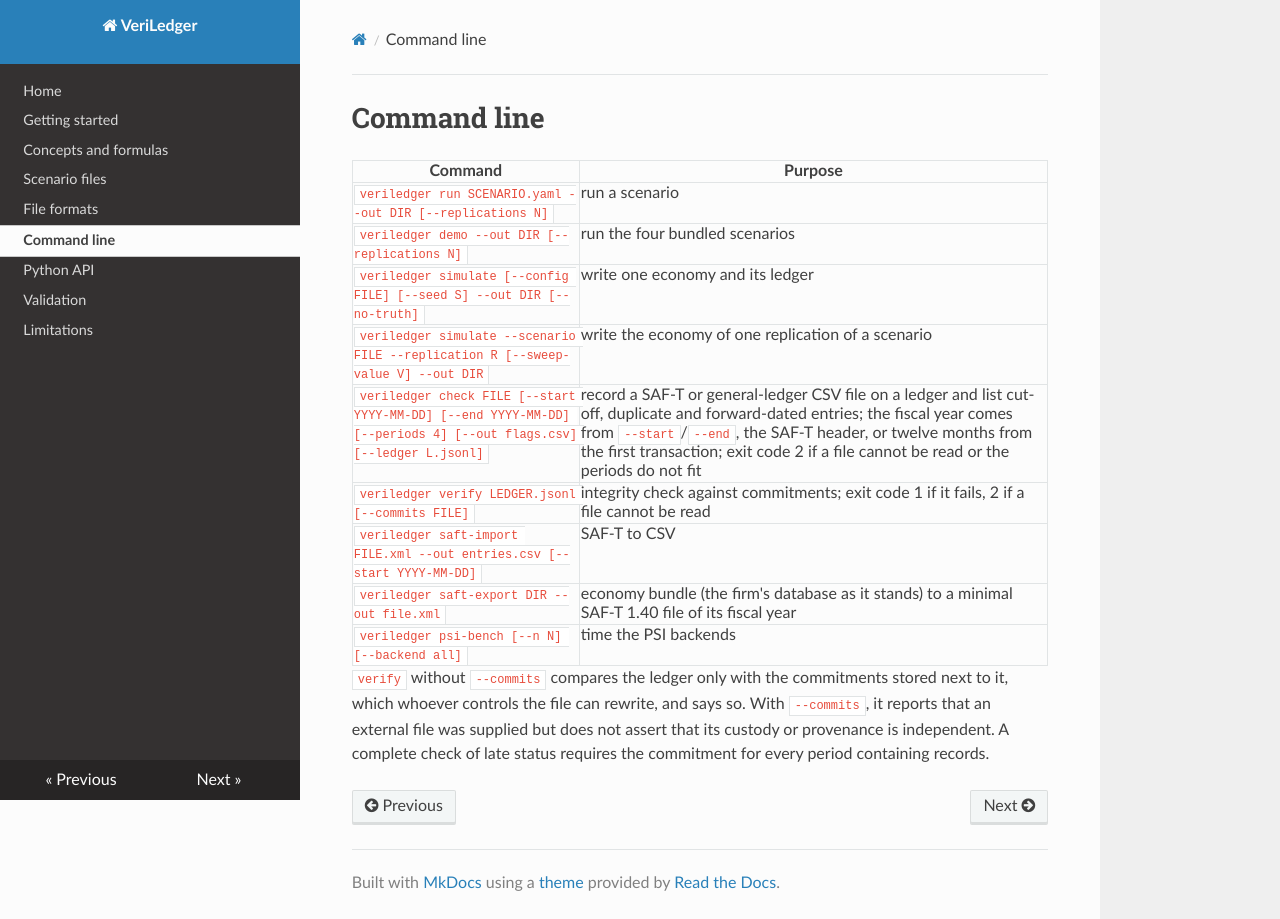

repository: fengruiji001/VeriLedger · page: cli/index.html · generator: mkdocs

# Command line

| Command | Purpose |
|---|---|
| `veriledger run SCENARIO.yaml --out DIR [--replications N]` | run a scenario |
| `veriledger demo --out DIR [--replications N]` | run the four bundled scenarios |
| `veriledger simulate [--config FILE] [--seed S] --out DIR [--no-truth]` | write one economy and its ledger |
| `veriledger simulate --scenario FILE --replication R [--sweep-value V] --out DIR` | write the economy of one replication of a scenario |
| `veriledger check FILE [--start YYYY-MM-DD] [--end YYYY-MM-DD] [--periods 4] [--out flags.csv] [--ledger L.jsonl]` | record a SAF-T or general-ledger CSV file on a ledger and list cut-off, duplicate and forward-dated entries; the fiscal year comes from `--start`/`--end`, the SAF-T header, or twelve months from the first transaction; exit code 2 if a file cannot be read or the periods do not fit |
| `veriledger verify LEDGER.jsonl [--commits FILE]` | integrity check against commitments; exit code 1 if it fails, 2 if a file cannot be read |
| `veriledger saft-import FILE.xml --out entries.csv [--start YYYY-MM-DD]` | SAF-T to CSV |
| `veriledger saft-export DIR --out file.xml` | economy bundle (the firm's database as it stands) to a minimal SAF-T 1.40 file of its fiscal year |
| `veriledger psi-bench [--n N] [--backend all]` | time the PSI backends |

`verify` without `--commits` compares the ledger only with the commitments stored next to it, which
whoever controls the file can rewrite, and says so. With `--commits`, it reports that an external file
was supplied but does not assert that its custody or provenance is independent. A complete check of
late status requires the commitment for every period containing records.
